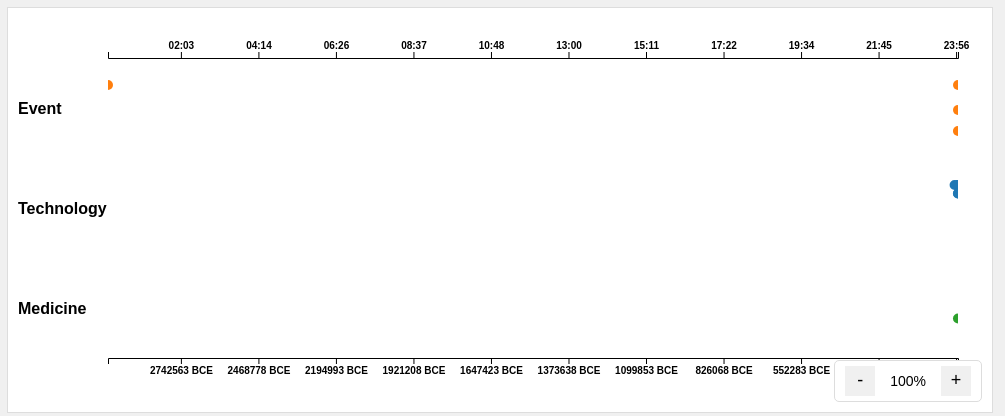
D3 v7 page, settled after 360 driven frames (6 s of simulated time); the page loaded 1 data file(s).


// ── script.js
d3.json('data.json').then(function(events) {
    // Convert date objects to numeric values
    events.forEach(d => {
        d.dateValue = dateToNumber(d.date);
    });

    const colorScale = d3.scaleOrdinal()
        .domain(["event", "technology", "medicine"])
        .range(["#ff7f0e", "#1f77b4", "#2ca02c"]);

    const margin = {top: 50, right: 50, bottom: 50, left: 100};
    const width = 1000 - margin.left - margin.right;
    const height = 400 - margin.top - margin.bottom;

    const svg = d3.select("#timeline")
        .append("svg")
        .attr("width", width + margin.left + margin.right)
        .attr("height", height + margin.top + margin.bottom)
        .append("g")
        .attr("transform", `translate(${margin.left},${margin.top})`);

    // Define x scale as linear scale based on dateValue
    const x = d3.scaleLinear()
        .domain(d3.extent(events, d => d.dateValue))
        .range([0, width]);

    const minDateValue = x.domain()[0];
    const maxDateValue = x.domain()[1];

    // Adjust day scale to include padding
    const dayStart = 0; // Start of day in minutes
    const dayEnd = 24 * 60; // End of day in minutes
    const totalMinutes = dayEnd - dayStart;

    // Map dateValues to minutes in the day
    const xDay = d3.scaleLinear()
        .domain([minDateValue, maxDateValue])
        .range([dayStart, dayEnd]);

    const xAxis = d3.axisBottom(x)
        .tickFormat(d => {
            const date = numberToDate(d);
            const year = date.year;
            if (year < 0) return `${Math.abs(year)} BCE`;
            else return `${year} CE`;
        });

    const xAxisDay = d3.axisTop(x)
        .tickFormat(d => {
            const minutesInDay = xDay(d);
            const hours = Math.floor(minutesInDay / 60);
            const minutes = Math.floor(minutesInDay % 60);
            return `${String(hours).padStart(2, '0')}:${String(minutes).padStart(2, '0')}`;
        });

    svg.append("g")
        .attr("class", "x-axis")
        .attr("transform", `translate(0,${height})`)
        .call(xAxis);

    svg.append("g")
        .attr("class", "x-axis-day")
        .call(xAxisDay);

    // Define y positions for each category
    const categories = ["event", "technology", "medicine"];
    const categoryScale = d3.scalePoint()
        .domain(categories)
        .range([50, height - 50]);

    // Add category labels
    svg.selectAll(".category-label")
        .data(categories)
        .enter()
        .append("text")
        .attr("class", "category-label")
        .attr("x", -margin.left + 10)
        .attr("y", d => categoryScale(d))
        .attr("dy", "0.35em")
        .text(d => d.charAt(0).toUpperCase() + d.slice(1));

    // Add clipping path
    svg.append("clipPath")
        .attr("id", "chart-area")
        .append("rect")
        .attr("width", width)
        .attr("height", height);

    // Create a group for the events and apply the clipping path
    const chartArea = svg.append("g")
        .attr("clip-path", "url(#chart-area)");

    let currentZoom = d3.zoomIdentity;

    const zoom = d3.zoom()
        .scaleExtent([1, 1000])
        .translateExtent([[0, 0], [width, height]])
        .extent([[0, 0], [width, height]])
        .on("zoom", zoomed);

    svg.call(zoom);

    function zoomed(event) {
        currentZoom = event.transform;
        let newX = event.transform.rescaleX(x);

        // Constrain the domain
        let newDomain = newX.domain();
        if (newDomain[0] < minDateValue) {
            const shift = minDateValue - newDomain[0];
            newDomain[0] = minDateValue;
            newDomain[1] += shift;
        }
        if (newDomain[1] > maxDateValue) {
            const shift = newDomain[1] - maxDateValue;
            newDomain[1] = maxDateValue;
            newDomain[0] -= shift;
        }
        newX.domain(newDomain);

        chartArea.selectAll(".event")
            .attr("cx", d => newX(d.dateValue));

        svg.select(".x-axis").call(xAxis.scale(newX));
        svg.select(".x-axis-day").call(xAxisDay.scale(newX));

        updateZoomLevel();
    }

    function updateEvents() {
        chartArea.selectAll(".event")
            .data(events)
            .join("circle")
            .attr("class", "event")
            .attr("cx", d => x(d.dateValue))
            .attr("cy", d => {
                const baseY = categoryScale(d.type);
                // Offset based on month to reduce overlap
                const monthOffset = ((d.date.month - 6.5) / 12) * 50; // Adjust as needed
                return baseY + monthOffset;
            })
            .attr("r", 5)
            .attr("fill", d => colorScale(d.type))
            .on("mouseover", showInfo)
            .on("mouseout", hideInfo);
    }

    const tooltip = d3.select("body").append("div")
        .attr("class", "info-bubble")
        .style("opacity", 0);

    function showInfo(event, d) {
        const timeSinceStart = d.dateValue - minDateValue;
        const totalTimeSpan = maxDateValue - minDateValue;
        const minutesInDay = (timeSinceStart / totalTimeSpan) * totalMinutes;
        const hours = Math.floor(minutesInDay / 60);
        const minutes = Math.floor(minutesInDay % 60);
        const timeInDay = `${String(hours).padStart(2, '0')}:${String(minutes).padStart(2, '0')}`;

        const dateStr = formatDate(d.date);

        tooltip.transition()
            .duration(200)
            .style("opacity", .9);
        tooltip.html(`
            <h3>${d.name}</h3>
            <p>Date: ${dateStr}</p>
            <p>Time in Day: ${timeInDay}</p>
            <p>${d.description}</p>
        `)
            .style("left", (event.pageX + 15) + "px")
            .style("top", (event.pageY - 28) + "px");
    }

    function hideInfo() {
        tooltip.transition()
            .duration(500)
            .style("opacity", 0);
    }

    // Add zoom controls
    const zoomControls = d3.select("#timeline")
        .append("div")
        .attr("class", "zoom-controls");

    zoomControls.append("button")
        .attr("class", "zoom-btn")
        .text("-")
        .on("click", () => zoomBy(0.5));

    zoomControls.append("span")
        .attr("class", "zoom-level")
        .text("100%");

    zoomControls.append("button")
        .attr("class", "zoom-btn")
        .text("+")
        .on("click", () => zoomBy(2));

    function zoomBy(factor) {
        svg.transition().duration(300).call(
            zoom.scaleBy,
            factor
        );
    }

    function updateZoomLevel() {
        const zoomPercentage = Math.round(currentZoom.k * 100);
        d3.select(".zoom-level").text(`${zoomPercentage}%`);
    }

    // Add a background rect to ensure the white background covers the entire SVG
    svg.insert("rect", ":first-child")
        .attr("width", width + margin.left + margin.right)
        .attr("height", height + margin.top + margin.bottom)
        .attr("transform", `translate(${-margin.left},${-margin.top})`)
        .attr("fill", "white");

    updateEvents();
});

function dateToNumber(date) {
    let y = date.year;
    let m = date.month;
    let d = date.day;

    // Adjust months and years for negative years
    if (m <= 2) {
        y -= 1;
        m += 12;
    }

    // Julian Day Number calculation
    const A = Math.floor(y / 100);
    const B = y < 0 ? 0 : 2 - A + Math.floor(A / 4); // Adjust for Gregorian calendar start

    const jd = Math.floor(365.25 * (y + 4716)) +
               Math.floor(30.6001 * (m + 1)) +
               d + B - 1524.5;

    return jd;
}

function numberToDate(jd) {
    let J = jd + 0.5;
    let Z = Math.floor(J);
    let F = J - Z;
    let A;

    if (Z < 2299161) {
        A = Z;
    } else {
        let alpha = Math.floor((Z - 1867216.25) / 36524.25);
        A = Z + 1 + alpha - Math.floor(alpha / 4);
    }

    let B = A + 1524;
    let C = Math.floor((B - 122.1) / 365.25);
    let D = Math.floor(365.25 * C);
    let E = Math.floor((B - D) / 30.6001);

    let day = B - D - Math.floor(30.6001 * E) + F;
    let month = (E < 14) ? E - 1 : E - 13;
    let year = (month > 2) ? C - 4716 : C - 4715;

    return {
        year: Math.floor(year),
        month: Math.floor(month),
        day: Math.floor(day)
    };
}

function formatDate(date) {
    const { year, month, day } = date;
    const monthNames = ["Jan", "Feb", "Mar", "Apr", "May", "Jun", "Jul", "Aug", "Sep", "Oct", "Nov", "Dec"];
    const monthStr = monthNames[month - 1];
    const yearStr = year < 0 ? `${Math.abs(year)} BCE` : `${year} CE`;
    return `${day} ${monthStr} ${yearStr}`;
}


### data: data.json
[
 {
  "date": {
   "year": -3000000,
   "month": 1,
   "day": 1
  },
  "name": "Humans Start",
  "description": "Approximate time when the genus Homo fir…",
  "type": "event"
 },
 {
  "date": {
   "year": -10000,
   "month": 1,
   "day": 1
  },
  "name": "Agriculture",
  "description": "Development of agriculture and the begin…",
  "type": "technology"
 },
 {
  "date": {
   "year": 1440,
   "month": 1,
   "day": 1
  },
  "name": "Printing Press",
  "description": "Johannes Gutenberg invents the movable-t…",
  "type": "technology"
 },
 {
  "date": {
   "year": 1769,
   "month": 1,
   "day": 1
  },
  "name": "Steam Engine",
  "description": "James Watt patents the steam engine, kic…",
  "type": "technology"
 },
 {
  "date": {
   "year": 1876,
   "month": 3,
   "day": 7
  },
  "name": "Telephone",
  "description": "Alexander Graham Bell patents the teleph…",
  "type": "technology"
 },
 {
  "date": {
   "year": 1903,
   "month": 12,
   "day": 17
  },
  "name": "First Flight",
  "description": "Wright brothers achieve the first sustai…",
  "type": "event"
 },
 {
  "date": {
   "year": 1928,
   "month": 9,
   "day": 28
  },
  "name": "Discovery of Penicillin",
  "description": "Alexander Fleming discovers penicillin.",
  "type": "medicine"
 },
 {
  "date": {
   "year": 1969,
   "month": 7,
   "day": 20
  },
  "name": "Moon Landing",
  "description": "Neil Armstrong becomes the first human t…",
  "type": "event"
 },
 "... 2 more items"
]